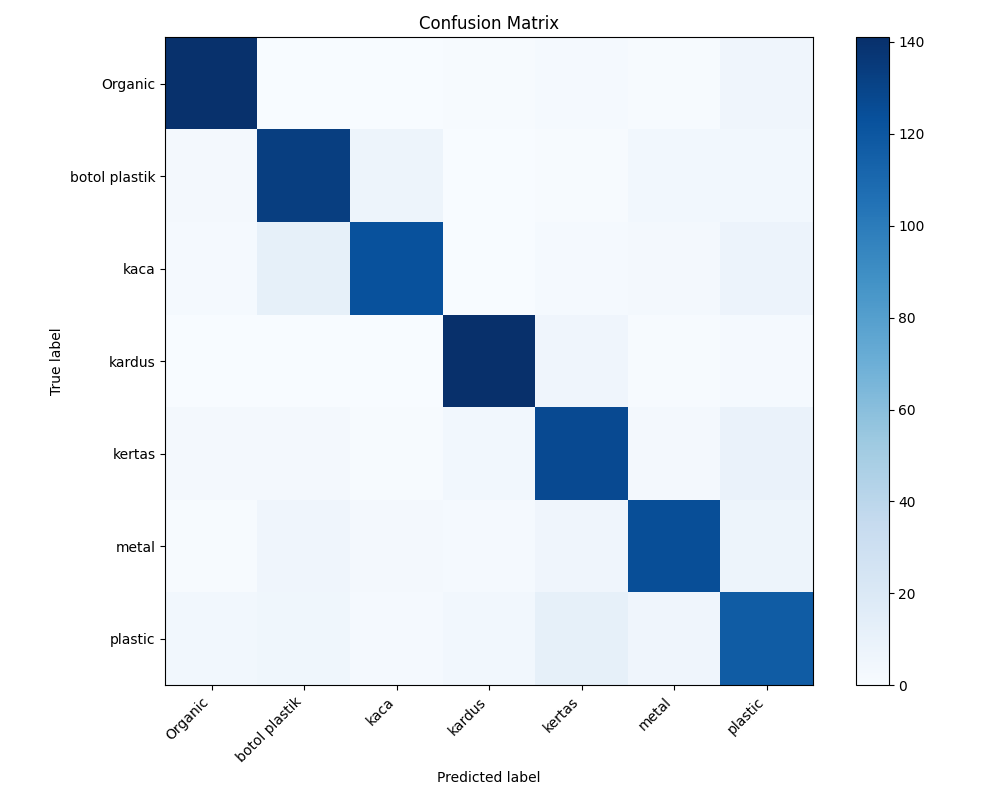

Source data for this figure (header and first rows):
140, 0, 0, 1, 2, 1, 6
3, 133, 7, 0, 1, 4, 4
2, 12, 123, 0, 2, 3, 8
0, 0, 0, 141, 6, 1, 2
3, 3, 1, 4, 127, 3, 9
1, 6, 3, 2, 6, 125, 7
4, 5, 2, 4, 12, 6, 117
